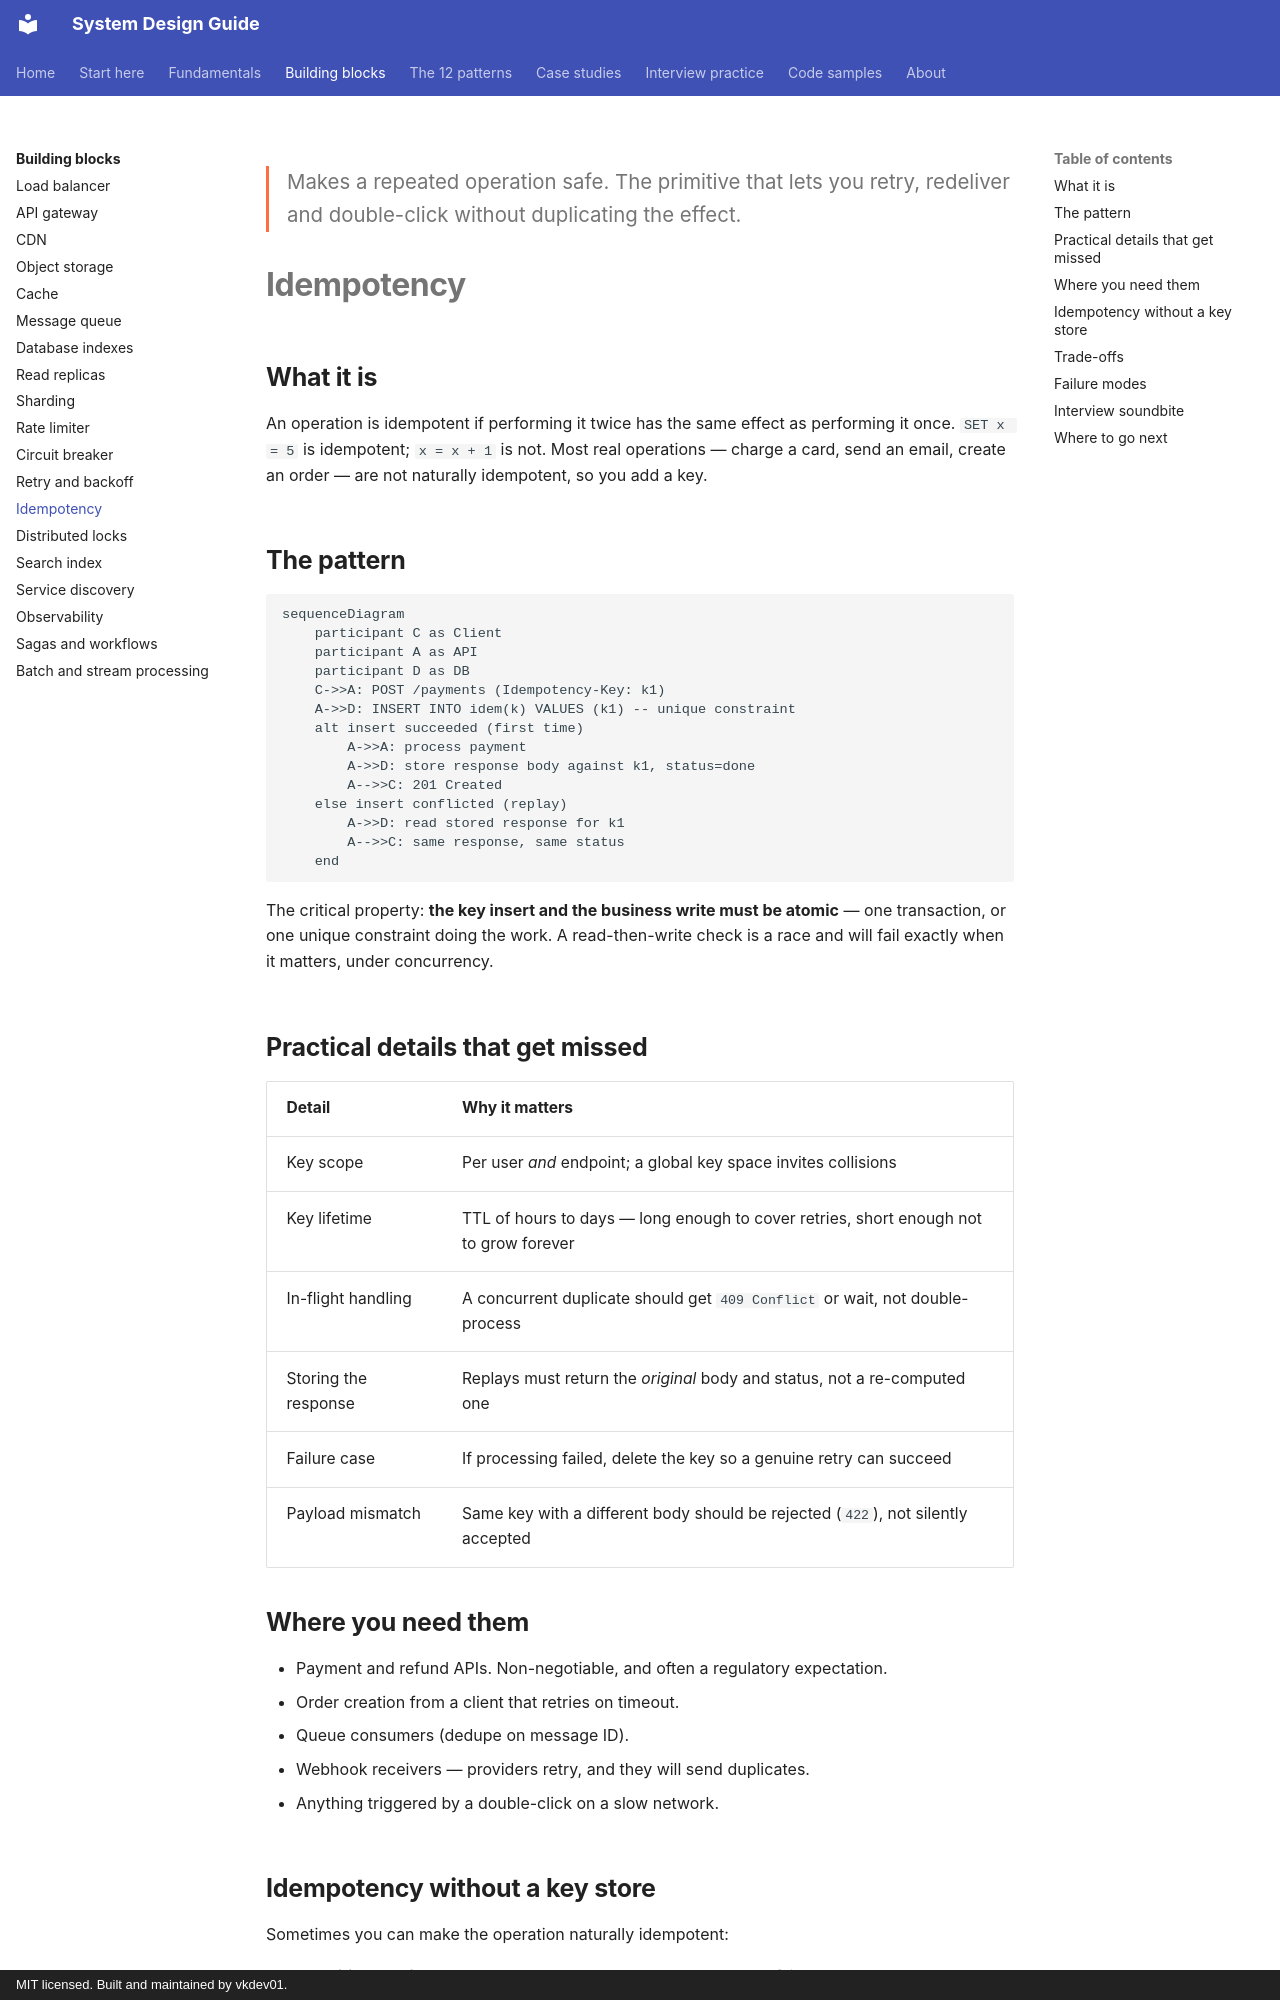

repository: vkdev01/system-design-guide · page: building-blocks/idempotency/index.html · generator: mkdocs · copyright: MIT licensed. Built and maintained by vkdev01.

<p class="lead">Makes a repeated operation safe. The primitive that lets you retry,
redeliver and double-click without duplicating the effect.</p>

# Idempotency

## What it is

An operation is idempotent if performing it twice has the same effect as performing it once.
`SET x = 5` is idempotent; `x = x + 1` is not. Most real operations — charge a card, send an
email, create an order — are not naturally idempotent, so you add a key.

## The pattern

```mermaid
sequenceDiagram
    participant C as Client
    participant A as API
    participant D as DB
    C->>A: POST /payments (Idempotency-Key: k1)
    A->>D: INSERT INTO idem(k) VALUES (k1) -- unique constraint
    alt insert succeeded (first time)
        A->>A: process payment
        A->>D: store response body against k1, status=done
        A-->>C: 201 Created
    else insert conflicted (replay)
        A->>D: read stored response for k1
        A-->>C: same response, same status
    end
```

The critical property: **the key insert and the business write must be atomic** — one
transaction, or one unique constraint doing the work. A read-then-write check is a race and
will fail exactly when it matters, under concurrency.

## Practical details that get missed

| Detail | Why it matters |
| --- | --- |
| Key scope | Per user *and* endpoint; a global key space invites collisions |
| Key lifetime | TTL of hours to days — long enough to cover retries, short enough not to grow forever |
| In-flight handling | A concurrent duplicate should get `409 Conflict` or wait, not double-process |
| Storing the response | Replays must return the *original* body and status, not a re-computed one |
| Failure case | If processing failed, delete the key so a genuine retry can succeed |
| Payload mismatch | Same key with a different body should be rejected (`422`), not silently accepted |

## Where you need them

- Payment and refund APIs. Non-negotiable, and often a regulatory expectation.
- Order creation from a client that retries on timeout.
- Queue consumers (dedupe on message ID).
- Webhook receivers — providers retry, and they will send duplicates.
- Anything triggered by a double-click on a slow network.
